Run: headless pygame with SDL's dummy video driver; simulated clock (each Clock.tick advances the game by its frame time, no real sleeping); random seed 0; keys injected as events and as key.get_pressed() state; no mouse input.
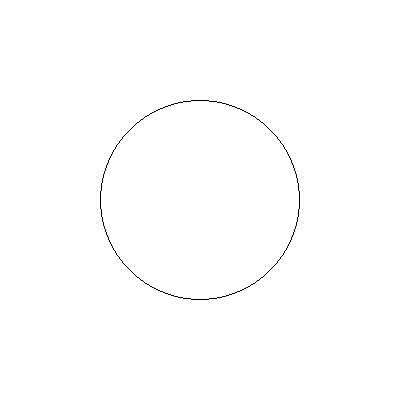
Frame 1 of 4 · flips 1–60 · no input
Frame 2 of 4 · flips 61–180 · tapped SPACE, RETURN · held RIGHT (→), D · screen unchanged from frame 1, image omitted
Frame 3 of 4 · flips 181–300 · held DOWN (↓), S · screen unchanged from frame 2, image omitted
Frame 4 of 4 · flips 301–420 · held LEFT (←), A, UP (↑), W · screen unchanged from frame 3, image omitted

The pygame program that drew these frames:

#! /usr/bin/env python

import pygame
screen=pygame.display.set_mode((400,400),0,24)
white=[255,255,255]
black=[0,0,0]

while True:
    screen.fill(white)
    pygame.draw.circle(screen, black, (200,200), 100, 1)
    pygame.display.flip()
    pygame.time.wait(100)
